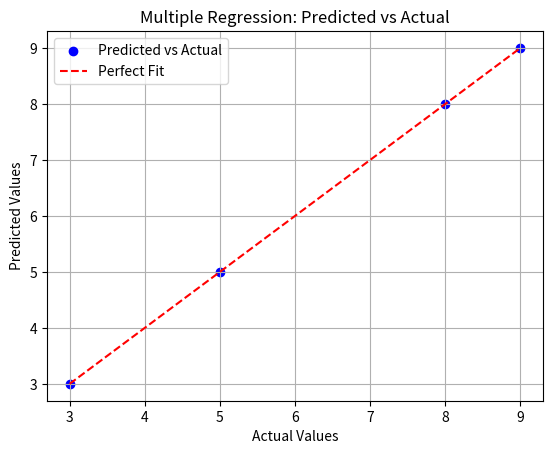

Python code for this plot:
import numpy as np
import matplotlib.pyplot as plt

X = np.array([
    [1, 2],
    [2, 3],
    [4, 5],
    [3, 6]
], dtype=float)

y = np.array([3, 5, 9, 8], dtype=float)

X_b = np.c_[np.ones((X.shape[0], 1)), X]

B = np.linalg.inv(X_b.T @ X_b) @ X_b.T @ y
print("Coefficients (b0, b1, b2):", B)

y_pred = X_b @ B

plt.scatter(y, y_pred, color='blue', label='Predicted vs Actual')
plt.plot([min(y), max(y)], [min(y), max(y)], color='red', linestyle='--', label='Perfect Fit')
plt.xlabel('Actual Values')
plt.ylabel('Predicted Values')
plt.title('Multiple Regression: Predicted vs Actual')
plt.legend()
plt.grid(True)
plt.show()
